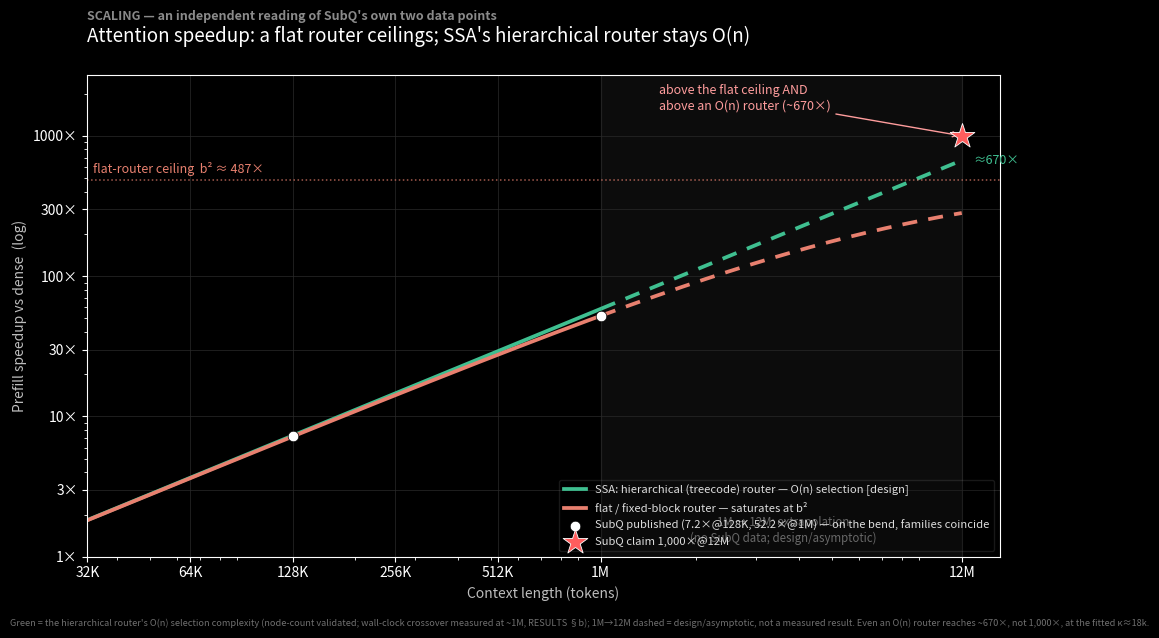

Write the Python code that produced this figure.
"""
The honest scaling chart — SubQ's "O(n²) vs O(n)" redrawn from SubQ's OWN two data points.

The marketing chart plots two textbook curves (n² and n) and labels the straight line "SubQ O(n)".
This redraws it as *speedup vs context length* using only SubQ's two published speedups
(7.2×@128K, 52.2×@1M) plus the per-query-block cost model this rig derived:

    speedup(n) = n / (kappa + n/b²)          # dense n² over (attention n·kappa + flat router (n/b)²)

Fitting that to the two points pins kappa (keys attended) and b (block size), hence the FLAT-router
ceiling b². The figure contrasts two router families:
  * FLAT / fixed-block router — saturates toward a hard b² ceiling past ~1M;
  * SSA's HIERARCHICAL (treecode) router — O(n) selection, so it tracks the linear ideal.

Honesty (kept from this rig's own audit, RESULTS § "treecode reality check"):
  * the green hierarchical curve is the router's *complexity* — node-count validated (a) and a
    wall-clock crossover measured at ~1M (b); the shipped kernel still uses the flat block router and
    the naive 2-level regressed at 2M, so 1M→12M is DASHED (design/asymptotic, not a measured result);
  * SubQ's two points sit on the bend where both families coincide (≤1M), so the data alone can't tell
    them apart;
  * SubQ's 1,000×@12M sits above the flat ceiling AND above an O(n) router at the fitted kappa
    (~670×) — i.e. inflated regardless of router, reachable only by a tighter budget (a quality cost).

The necessity behind the ceiling is machine-checked: Substrate Lean `flat_router_work` /
`subquadratic_forces_skip`.

Run:  python3 -m ssa.scaling_figure      ->  paper/figures/scaling_claim_vs_realized.png
"""
from __future__ import annotations
import os
import numpy as np
import matplotlib
matplotlib.use("Agg")
import matplotlib.pyplot as plt

# --- fit the per-query-block model n/(kappa + n/b^2) to SubQ's two published points ---
PTS_N = np.array([131072.0, 1048576.0])      # 128K, 1M
PTS_S = np.array([7.2, 52.2])                # SubQ published prefill speedups
A = np.array([[1.0, PTS_N[0]], [1.0, PTS_N[1]]])
kappa, inv_b2 = np.linalg.solve(A, PTS_N / PTS_S)
b2 = 1.0 / inv_b2
b = b2 ** 0.5
CLAIM_N, CLAIM_S = 12e6, 1000.0
SPLIT = 1.05e6                                # solid (supported) | dashed (extrapolation) boundary

n = np.logspace(np.log10(32768), np.log10(12e6), 600)
flat = n / (kappa + n / b2)                                       # flat/fixed-block router: saturates at b^2
hier = n / (kappa + np.log2(np.maximum(n / b, 2)) / b)           # SSA hierarchical (treecode) router: ~O(n)

plt.style.use("dark_background")
fig, ax = plt.subplots(figsize=(10.4, 6.4))
fig.patch.set_facecolor("#000000"); ax.set_facecolor("#000000")
ax.set_xscale("log"); ax.set_yscale("log")

ax.axvspan(SPLIT, 12e6, color="white", alpha=0.05)
ax.text(3.6e6, 1.22, "1M → 12M: extrapolation\n(no SubQ data; design/asymptotic)",
        color="#777", fontsize=8.3, ha="center", va="bottom")


def split_plot(y, color, label, lw):
    m = n <= SPLIT
    ax.plot(n[m], y[m], color=color, lw=lw, label=label)
    ax.plot(n[~m], y[~m], color=color, lw=lw, ls=(0, (4, 3)))


split_plot(hier, "#3fbf90", "SSA: hierarchical (treecode) router — O(n) selection [design]", 2.7)
split_plot(flat, "#e8806f", "flat / fixed-block router — saturates at b²", 2.7)
ax.axhline(b2, color="#e8806f", ls=":", lw=1.1, alpha=0.7)
ax.text(3.4e4, b2 * 1.06, f"flat-router ceiling  b² ≈ {b2:.0f}×", color="#e8806f", fontsize=9, va="bottom")
ax.text(1.30e7, hier[-1], "≈670×", color="#3fbf90", fontsize=9, va="center", ha="left")

ax.scatter(PTS_N, PTS_S, color="white", s=58, zorder=5, edgecolor="#000", linewidth=0.5,
           label="SubQ published (7.2×@128K, 52.2×@1M) — on the bend, families coincide")
ax.scatter([CLAIM_N], [CLAIM_S], marker="*", s=350, color="#ff5d5d", zorder=6,
           edgecolor="white", linewidth=0.6, label="SubQ claim 1,000×@12M")
ax.annotate("above the flat ceiling AND\nabove an O(n) router (~670×)",
            xy=(CLAIM_N, CLAIM_S), xytext=(1.55e6, 1550), color="#ff9d9d", fontsize=9,
            arrowprops=dict(arrowstyle="->", color="#ff9d9d", lw=1.0))

ticks = [32768, 65536, 131072, 262144, 524288, 1048576, 12e6]
ax.set_xticks(ticks); ax.set_xticklabels(["32K", "64K", "128K", "256K", "512K", "1M", "12M"])
ax.set_xlim(32768, 1.55e7); ax.set_ylim(1, 2700)
ax.set_yticks([1, 3, 10, 30, 100, 300, 1000]); ax.set_yticklabels(["1×", "3×", "10×", "30×", "100×", "300×", "1000×"])
ax.set_xlabel("Context length (tokens)", color="#bdbdbd")
ax.set_ylabel("Prefill speedup vs dense  (log)", color="#bdbdbd")
ax.text(0.0, 1.115, "SCALING — an independent reading of SubQ's own two data points",
        transform=ax.transAxes, color="#8a8a8a", fontsize=9, fontweight="bold")
ax.set_title("Attention speedup: a flat router ceilings; SSA's hierarchical router stays O(n)",
             color="white", fontsize=13.5, loc="left", pad=24)
ax.grid(True, which="major", color="#2a2a2a", lw=0.5)
ax.legend(loc="lower right", fontsize=8.1, framealpha=0.12, labelcolor="#dddddd")
fig.text(0.012, 0.012,
         "Green = the hierarchical router's O(n) selection complexity (node-count validated; wall-clock crossover measured at ~1M, RESULTS §b); "
         "1M→12M dashed = design/asymptotic, not a measured result. Even an O(n) router reaches ~670×, not 1,000×, at the fitted κ≈18k.",
         color="#6f6f6f", fontsize=6.6)
fig.tight_layout(rect=(0, 0.028, 1, 1))

os.makedirs("paper/figures", exist_ok=True)
out = "paper/figures/scaling_claim_vs_realized.png"
fig.savefig(out, dpi=150, facecolor=fig.get_facecolor())
print(f"wrote {out}")
print(f"fit:  kappa={kappa:.0f} keys,  b={b:.1f}  ->  flat-router ceiling b^2={b2:.0f}x")
for nn in (1.048576e6, 12e6):
    print(f"  {nn/1e6:5.2f}M : flat={nn/(kappa+nn/b2):6.0f}x (ceil {b2:.0f}x) | "
          f"hier(SSA)={nn/(kappa+np.log2(nn/b)/b):6.0f}x | claim {1000 if nn>2e6 else '-'}")
